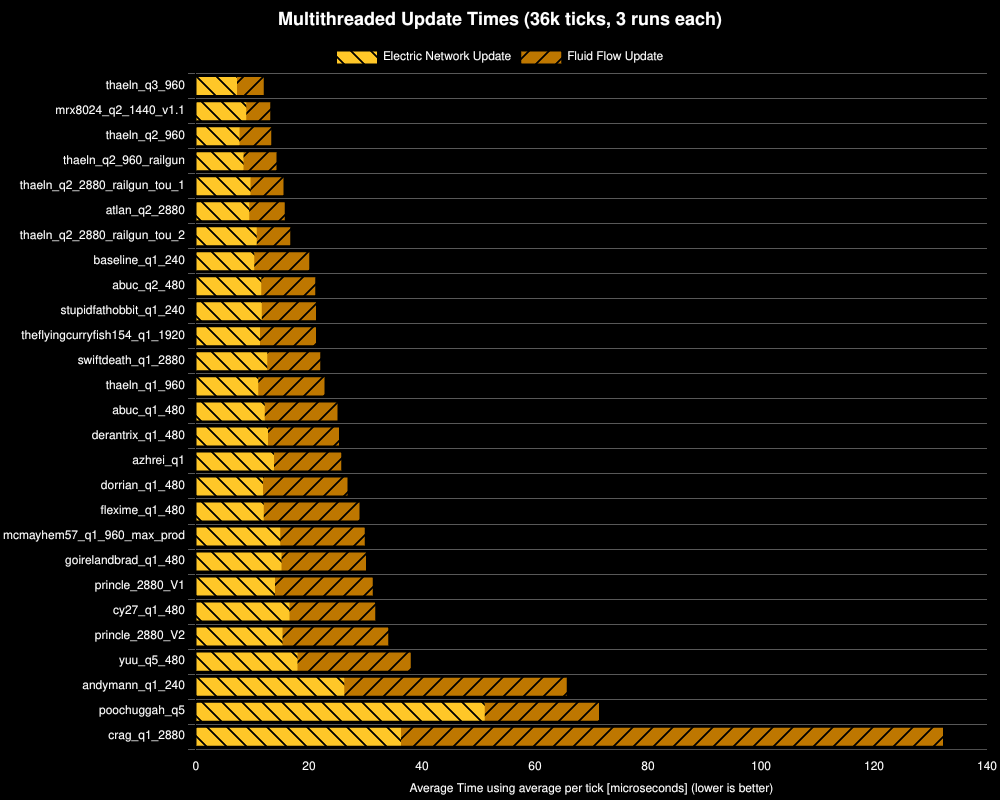

Data behind this chart, as committed beside it:
Save File, Electric Network Update, Fluid Flow Update, % Decrease from Previous, % Decrease from Best
thaeln_q3_960, 7, 5, , 0%
mrx8024_q2_1440_v1.1, 9, 4, -9.63%, -9.63%
thaeln_q2_960, 8, 6, -1.41%, -11.18%
thaeln_q2_960_railgun, 8, 6, -6.95%, -18.92%
thaeln_q2_2880_railgun_tou_1, 10, 6, -8.7%, -29.26%
atlan_q2_2880, 9, 6, -1.38%, -31.05%
thaeln_q2_2880_railgun_tou_2, 11, 6, -6.37%, -39.39%
baseline_q1_240, 10, 10, -20.15%, -67.47%
abuc_q2_480, 12, 10, -5.21%, -76.21%
stupidfathobbit_q1_240, 12, 10, -0.63%, -77.31%
theflyingcurryfish154_q1_1920, 11, 10, -0.03%, -77.36%
swiftdeath_q1_2880, 13, 9, -3.42%, -83.42%
thaeln_q1_960, 11, 12, -3.58%, -89.98%
abuc_q1_480, 12, 13, -9.93%, -108.84%
derantrix_q1_480, 13, 13, -1.06%, -111.05%
azhrei_q1, 14, 12, -1.68%, -114.6%
dorrian_q1_480, 12, 15, -4.23%, -123.67%
flexime_q1_480, 12, 17, -7.96%, -141.47%
mcmayhem57_q1_960_max_prod, 15, 15, -3.15%, -149.07%
goirelandbrad_q1_480, 15, 15, -0.79%, -151.05%
princle_2880_V1, 14, 17, -3.98%, -161.03%
cy27_q1_480, 17, 15, -1.42%, -164.74%
princle_2880_V2, 15, 19, -7.22%, -183.86%
yuu_q5_480, 18, 20, -11.77%, -217.28%
andymann_q1_240, 26, 39, -72.51%, -447.34%
poochuggah_q5, 51, 20, -8.69%, -494.89%
crag_q1_2880, 36, 96, -85.39%, -1002.89%
